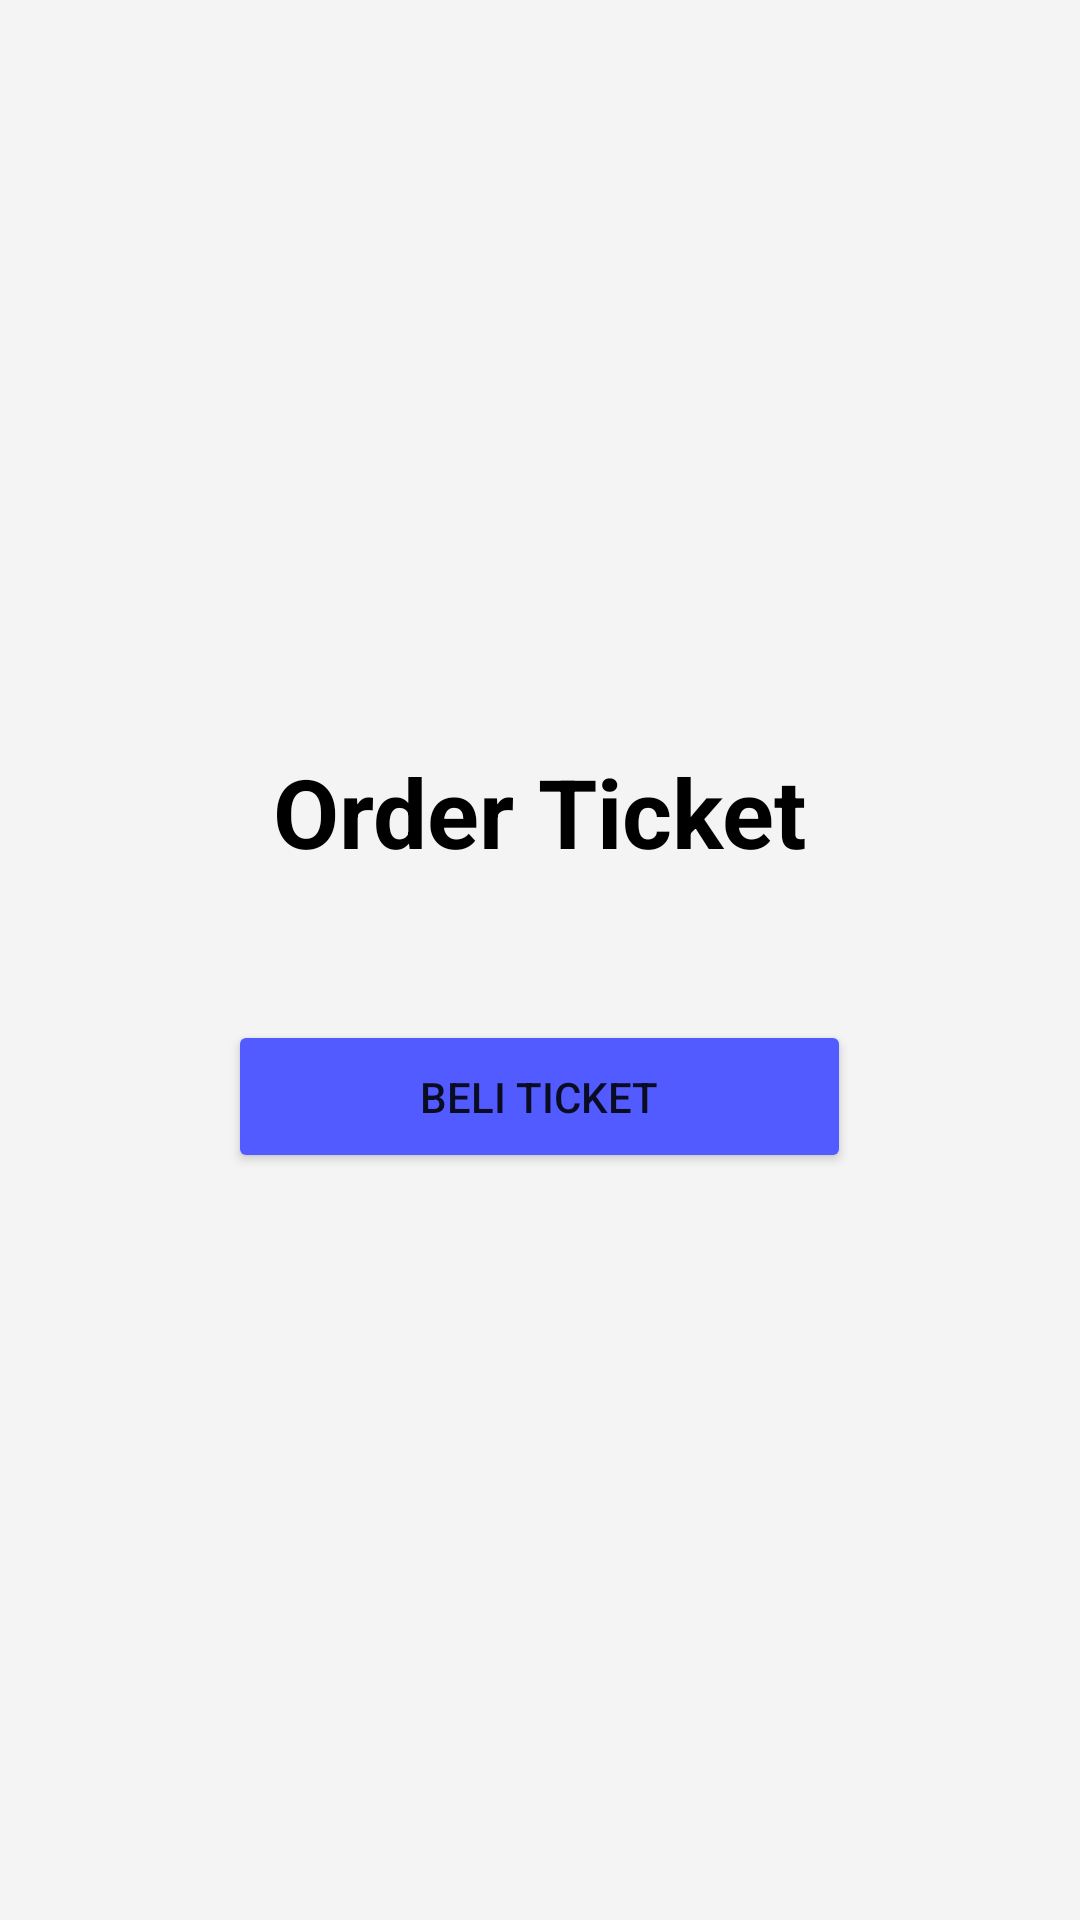

Produce the Android XML layout that renders to this screen, including the resource entries it uses.
<!-- AndroidManifest.xml: application theme Theme.Pertemuan2Layout -->
<!-- res/layout/fragment_ticket.xml -->
<?xml version="1.0" encoding="utf-8"?>
<LinearLayout xmlns:android="http://schemas.android.com/apk/res/android"
    xmlns:tools="http://schemas.android.com/tools"
    android:layout_width="match_parent"
    android:layout_height="match_parent"
    tools:context=".TicketFragment"
    android:gravity="center"
    android:orientation="vertical"
    android:background="#F4F4F4">

    <TextView
        android:id="@+id/txt_product"
        android:layout_width="wrap_content"
        android:layout_height="wrap_content"
        android:textColor="@color/black"
        android:textSize="32sp"
        android:layout_marginBottom="16dp"
        android:textStyle="bold"
        android:text="Order Ticket"
        />

    <ImageView
        android:layout_width="wrap_content"
        android:layout_height="wrap_content"
        android:src="@drawable/img_ticket"
        android:layout_marginBottom="32dp"/>

    <Button
        android:layout_width="wrap_content"
        android:layout_height="wrap_content"
        android:id="@+id/btn_buy"
        android:paddingHorizontal="64dp"
        android:paddingVertical="16dp"
        android:backgroundTint="#525BFF"
        android:text="Beli Ticket"/>

</LinearLayout>
<!-- resources referenced by this layout -->
<resources>
  <color name="black">#FF000000</color>
  <style name="Theme.Pertemuan2Layout" parent="Theme.MaterialComponents.DayNight.DarkActionBar">
          
          <item name="colorPrimary">@color/purple_500</item>
          <item name="colorPrimaryVariant">@color/purple_700</item>
          <item name="colorOnPrimary">@color/white</item>
          
          <item name="colorSecondary">@color/teal_200</item>
          <item name="colorSecondaryVariant">@color/teal_700</item>
          <item name="colorOnSecondary">@color/black</item>
          
          <item name="android:statusBarColor">?attr/colorPrimaryVariant</item>
          
      </style>
  <color name="purple_500">#FF6200EE</color>
  <color name="purple_700">#FF3700B3</color>
  <color name="white">#FFFFFFFF</color>
  <color name="teal_200">#FF03DAC5</color>
  <color name="teal_700">#FF018786</color>
</resources>
